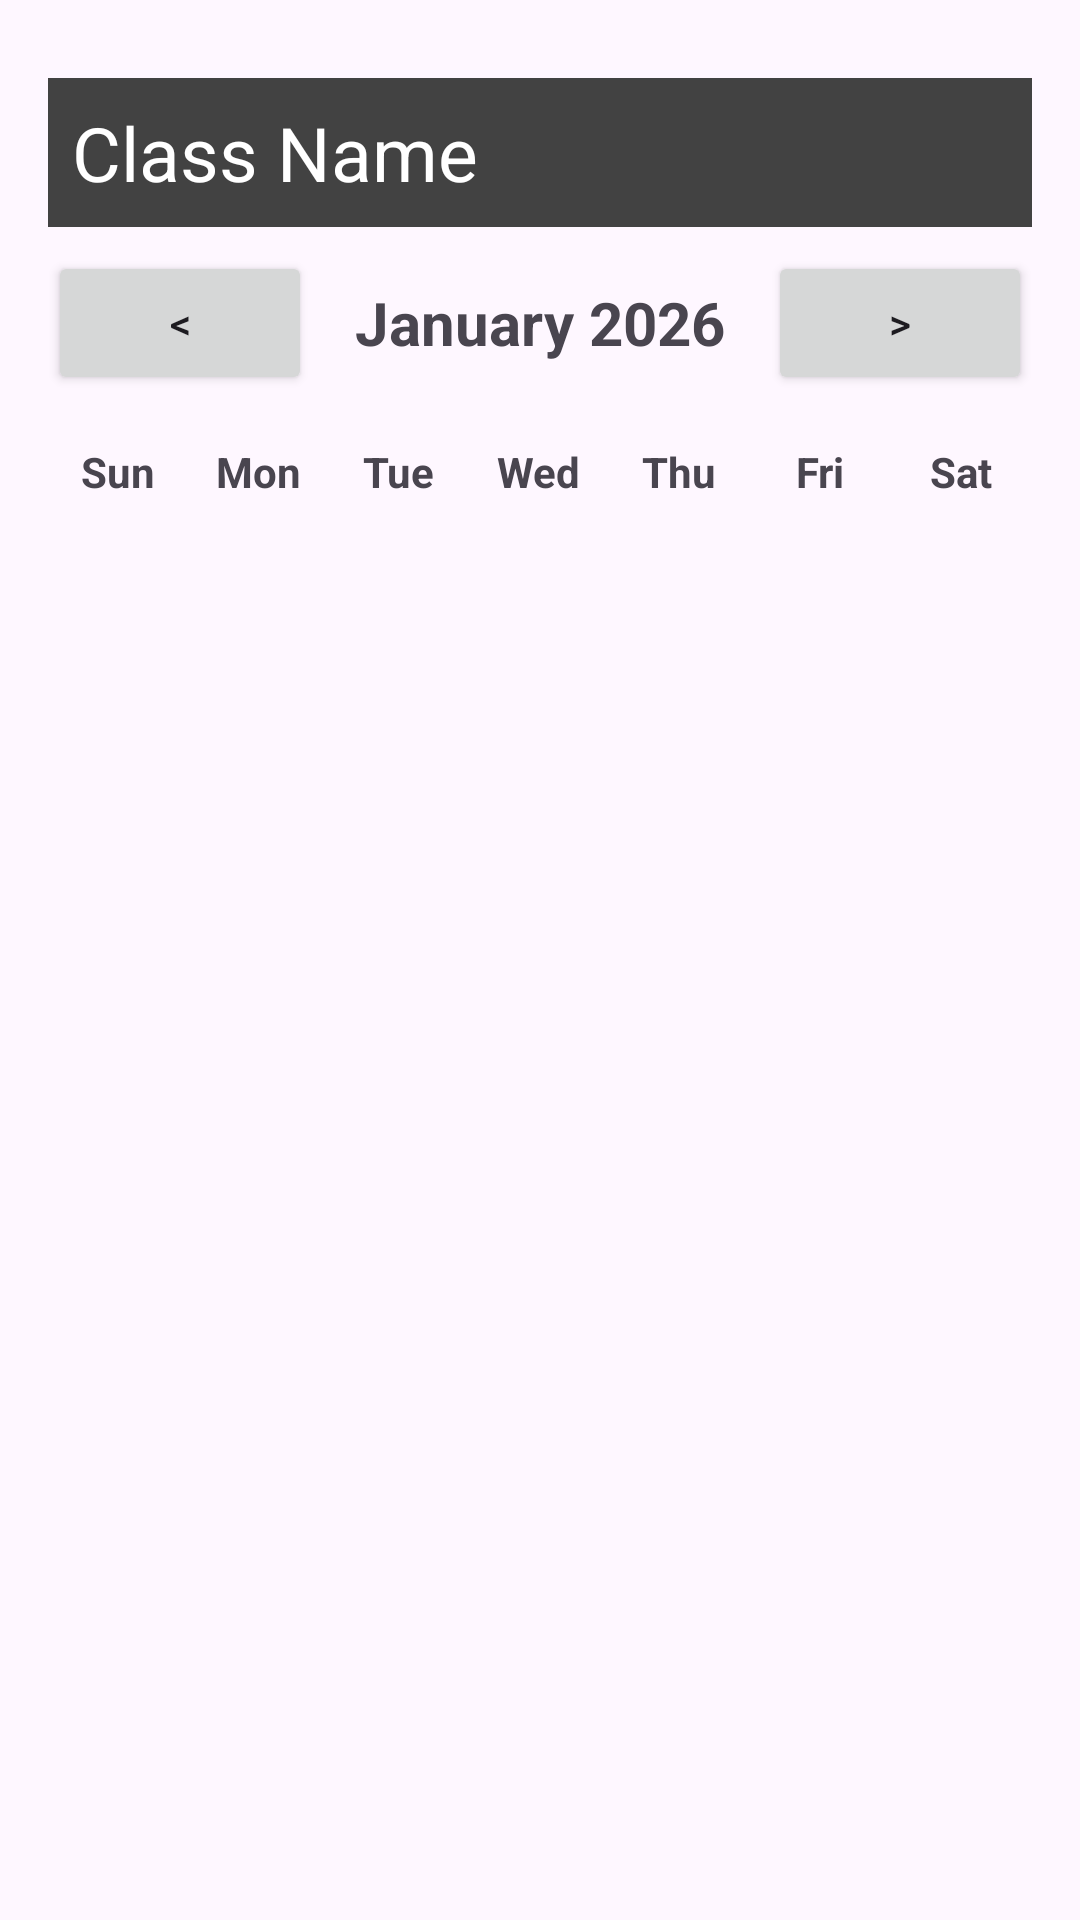

This screen was rendered from an Android layout file. Write that file and the resources it references.
<!-- AndroidManifest.xml: application theme Theme.TuitionTrackerByAsquare -->
<!-- res/layout/activity_calendar.xml -->
<?xml version="1.0" encoding="utf-8"?>
<LinearLayout xmlns:android="http://schemas.android.com/apk/res/android"
    android:layout_width="match_parent"
    android:layout_height="match_parent"
    android:orientation="vertical"
    android:padding="16dp">

    <TextView
        android:layout_width="match_parent"
        android:layout_height="wrap_content"
        android:text="Class Name"
        android:textColor="#ffffff"
        android:background="@color/cardview_dark_background"
        android:layout_marginTop="10dp"
        android:layout_marginBottom="8dp"
        android:padding="8dp"
        android:textSize="25dp"
        android:id="@+id/class_name"
        />

    <RelativeLayout
        android:layout_width="match_parent"
        android:layout_height="wrap_content"
        android:layout_marginBottom="16dp">

        <Button
            android:id="@+id/btnPreviousMonth"
            android:layout_width="wrap_content"
            android:layout_height="wrap_content"
            android:layout_alignParentStart="true"
            android:text="&lt;" />

        <TextView
            android:id="@+id/txtMonthYear"
            android:layout_width="wrap_content"
            android:layout_height="wrap_content"
            android:layout_centerInParent="true"
            android:text="January 2026"
            android:textSize="20sp"
            android:textStyle="bold" />

        <Button
            android:id="@+id/btnNextMonth"
            android:layout_width="wrap_content"
            android:layout_height="wrap_content"
            android:layout_alignParentEnd="true"
            android:text="&gt;" />
    </RelativeLayout>

    <LinearLayout
        android:layout_width="match_parent"
        android:layout_height="wrap_content"
        android:orientation="horizontal"
        android:layout_marginBottom="4dp">
        <TextView android:layout_width="0dp" android:layout_height="wrap_content" android:layout_weight="1" android:text="Sun" android:gravity="center" android:textStyle="bold"/>
        <TextView android:layout_width="0dp" android:layout_height="wrap_content" android:layout_weight="1" android:text="Mon" android:gravity="center" android:textStyle="bold"/>
        <TextView android:layout_width="0dp" android:layout_height="wrap_content" android:layout_weight="1" android:text="Tue" android:gravity="center" android:textStyle="bold"/>
        <TextView android:layout_width="0dp" android:layout_height="wrap_content" android:layout_weight="1" android:text="Wed" android:gravity="center" android:textStyle="bold"/>
        <TextView android:layout_width="0dp" android:layout_height="wrap_content" android:layout_weight="1" android:text="Thu" android:gravity="center" android:textStyle="bold"/>
        <TextView android:layout_width="0dp" android:layout_height="wrap_content" android:layout_weight="1" android:text="Fri" android:gravity="center" android:textStyle="bold"/>
        <TextView android:layout_width="0dp" android:layout_height="wrap_content" android:layout_weight="1" android:text="Sat" android:gravity="center" android:textStyle="bold"/>
    </LinearLayout>

    <GridView
        android:id="@+id/calendarGridView"
        android:layout_width="match_parent"
        android:layout_height="0dp"
        android:layout_weight="1"
        android:numColumns="7"
        android:verticalSpacing="4dp"
        android:horizontalSpacing="4dp"
        android:stretchMode="columnWidth" />

</LinearLayout>
<!-- resources referenced by this layout -->
<resources>
  <style name="Theme.TuitionTrackerByAsquare" parent="Base.Theme.TuitionTrackerByAsquare" />
  <style name="Base.Theme.TuitionTrackerByAsquare" parent="Theme.Material3.DayNight.NoActionBar">
          
          
      </style>
</resources>
